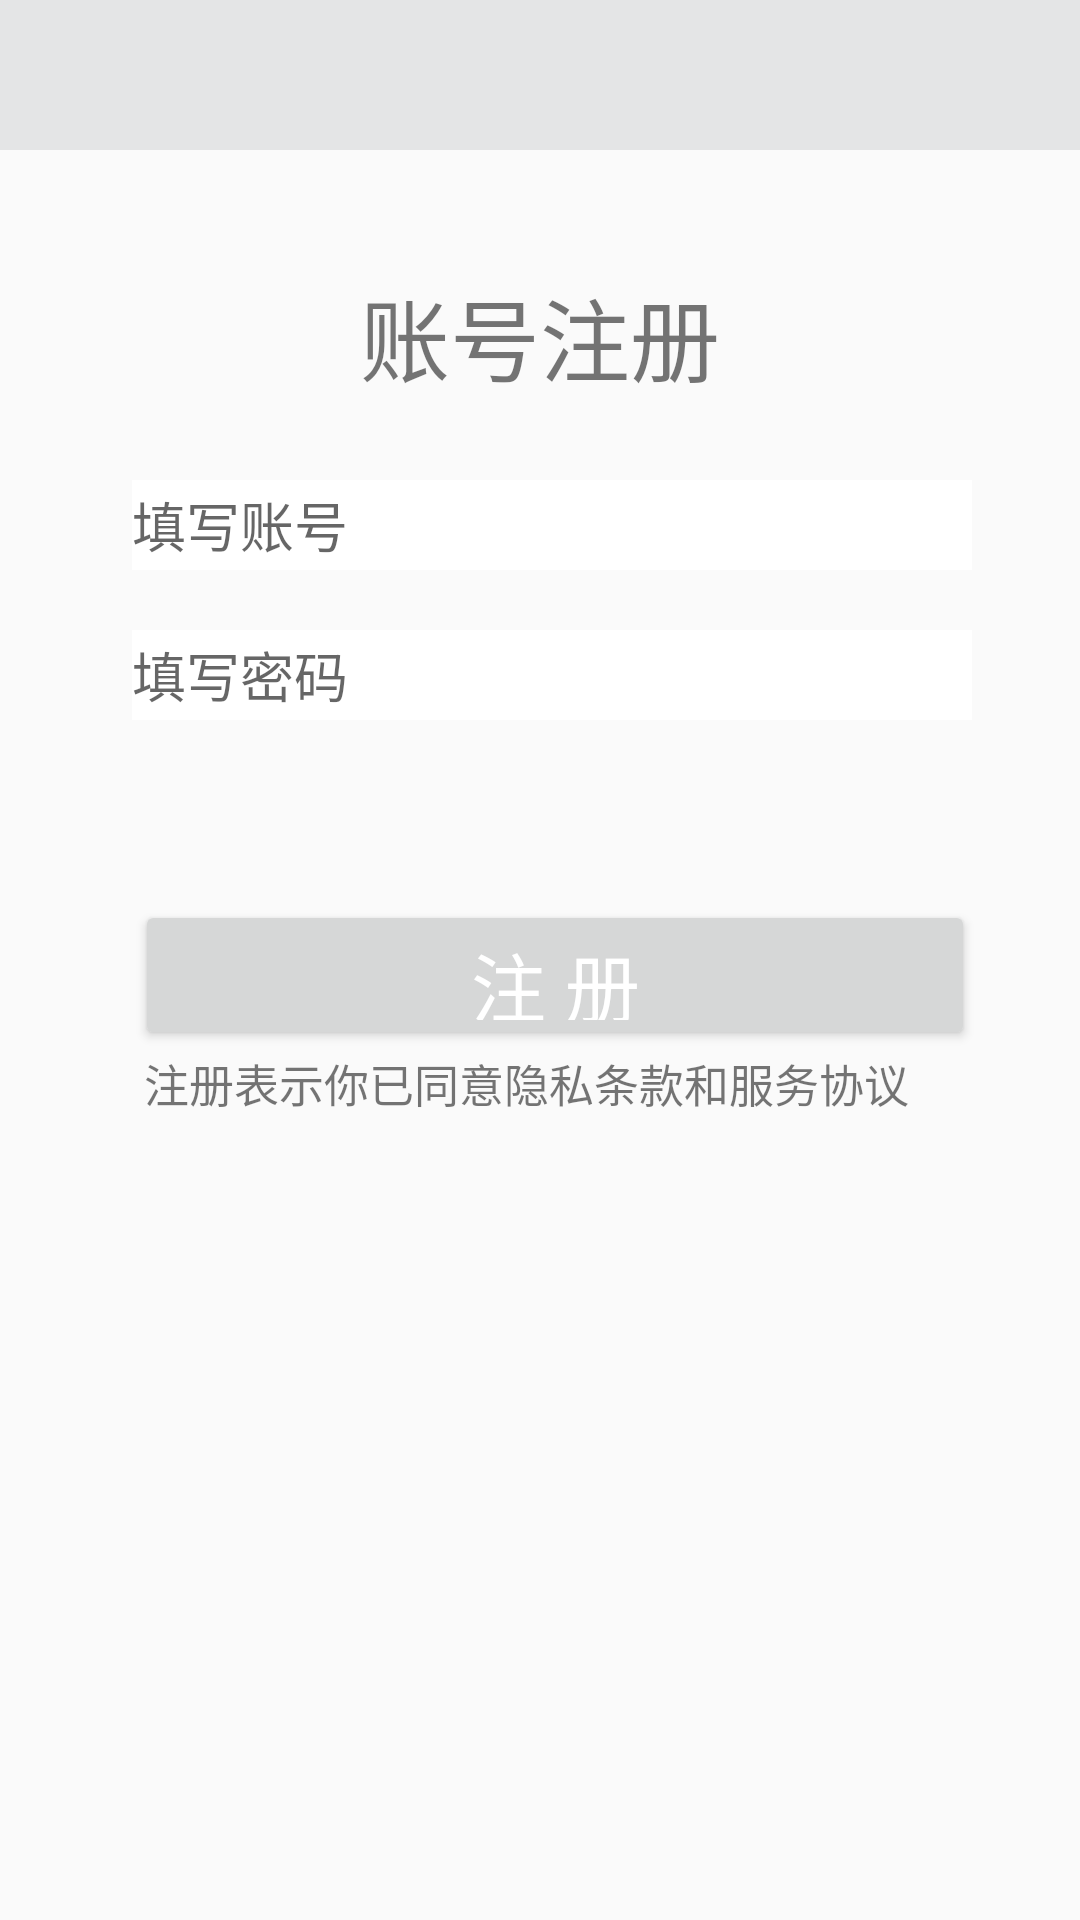

Android layout source for this screen:
<!-- AndroidManifest.xml: application theme AppTheme -->
<!-- res/layout/activity_register.xml -->
<?xml version="1.0" encoding="utf-8"?>
<AbsoluteLayout  xmlns:android="http://schemas.android.com/apk/res/android"
    xmlns:tools="http://schemas.android.com/tools"
    xmlns:app="http://schemas.android.com/apk/res-auto"
    android:layout_width="match_parent"
    android:layout_height="match_parent"
    tools:context=".Activity.RegisterActivity"
    >

    <RelativeLayout
        android:layout_width="match_parent"
        android:layout_height="50dp"
        android:background="#e4e5e6">

        <ImageButton
            android:id="@+id/rBack"
            style="@style/Widget.AppCompat.Button.Borderless"
            android:layout_width="50dp"
            android:layout_height="50dp"
            android:scaleType="fitXY"
            android:src="@drawable/backwhite"/>
    </RelativeLayout>


    <TextView
        android:layout_width="wrap_content"
        android:layout_height="wrap_content"
        android:text="账号注册"
        android:layout_centerVertical="true"
        android:textSize = "30sp"
        android:layout_x = "120dp"
        android:layout_y = "90dp"/>


    <TextView
        android:layout_width="wrap_content"
        android:layout_height="wrap_content"
        android:text="注册表示你已同意隐私条款和服务协议"
        android:textSize = "15sp"
        android:layout_x = "48dp"
        android:layout_y = "350dp"/>

    <Button
        android:id="@+id/regis"
        android:layout_width="280dp"
        android:layout_height="50dp"
        android:layout_x="45dp"
        android:layout_y="300dp"
        android:layout_centerVertical="true"
        android:color="#ff8800"
        android:text="注 册"
        android:textColor="#FFFFFF"
        android:textSize="25sp"/>



    <RelativeLayout
        android:id="@+id/inputPhone"
        android:layout_width="280dp"
        android:layout_height="50dp"
        android:layout_marginEnd="24dp"
        android:layout_marginStart="24dp"
        android:layout_x="44dp"
        android:layout_y="150dp">

        <EditText
            android:id="@+id/et_phone"
            android:layout_width="280dp"
            android:layout_height="30dp"
            android:layout_centerVertical="true"
            android:background="#FFFFFF"
            android:hint="填写账号"
            android:inputType="number"/>
    </RelativeLayout>

    <RelativeLayout
        android:id="@+id/inputPWD"
        android:layout_width="280dp"
        android:layout_height="50dp"
        android:layout_marginEnd="24dp"
        android:layout_marginStart="24dp"
        android:layout_x="44dp"
        android:layout_y="200dp">

        <EditText
            android:id="@+id/et_pwd"
            android:layout_width="280dp"
            android:layout_height="30dp"
            android:background="#FFFFFF"
            android:layout_centerVertical="true"
            android:hint="填写密码"
            android:inputType="textPassword"/>
    </RelativeLayout>


</AbsoluteLayout>
<!-- resources referenced by this layout -->
<resources>
  <style name="AppTheme" parent="Theme.AppCompat.Light.DarkActionBar">
          
          <item name="colorPrimary">@color/colorPrimary</item>
          <item name="colorPrimaryDark">@color/colorPrimaryDark</item>
          <item name="colorAccent">@color/colorAccent</item>
      </style>
  <color name="colorPrimary">#ffffff</color>
  <color name="colorPrimaryDark">#c1c3bf</color>
  <color name="colorAccent">#000000</color>
</resources>
